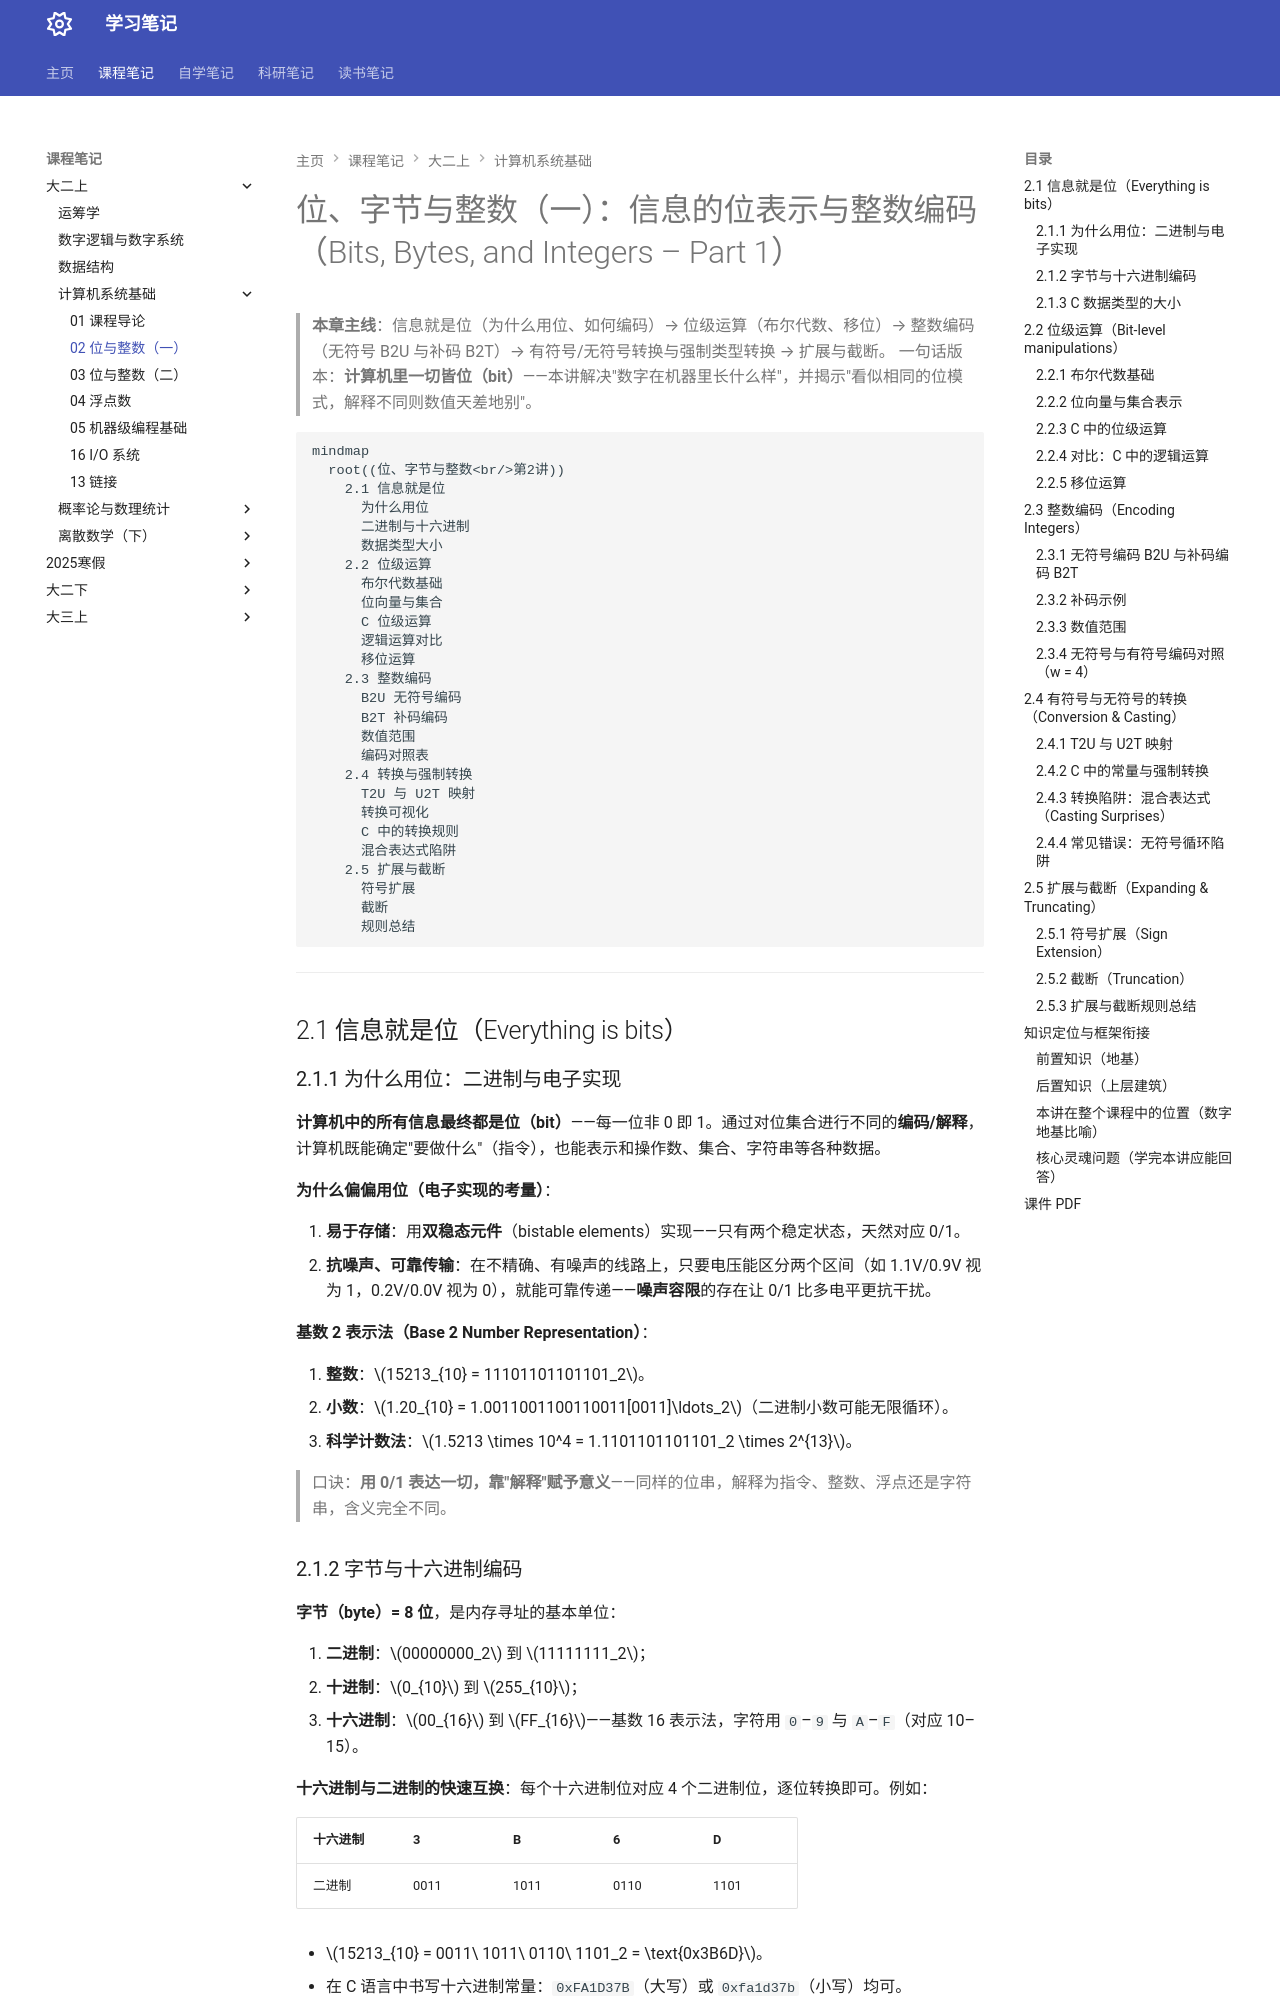

repository: naimore3/Naimore3-s-Learning-Notes · page: 课程笔记/大二上/计算机系统基础/bits_ints/02-bits-ints-part1/index.html · generator: mkdocs

# 位、字节与整数（一）：信息的位表示与整数编码（Bits, Bytes, and Integers – Part 1）

> **本章主线**：信息就是位（为什么用位、如何编码）→ 位级运算（布尔代数、移位）→ 整数编码（无符号 B2U 与补码 B2T）→ 有符号/无符号转换与强制类型转换 → 扩展与截断。
> 一句话版本：**计算机里一切皆位（bit）**——本讲解决"数字在机器里长什么样"，并揭示"看似相同的位模式，解释不同则数值天差地别"。

```mermaid
mindmap
  root((位、字节与整数<br/>第2讲))
    2.1 信息就是位
      为什么用位
      二进制与十六进制
      数据类型大小
    2.2 位级运算
      布尔代数基础
      位向量与集合
      C 位级运算
      逻辑运算对比
      移位运算
    2.3 整数编码
      B2U 无符号编码
      B2T 补码编码
      数值范围
      编码对照表
    2.4 转换与强制转换
      T2U 与 U2T 映射
      转换可视化
      C 中的转换规则
      混合表达式陷阱
    2.5 扩展与截断
      符号扩展
      截断
      规则总结
```

---

## 2.1 信息就是位（Everything is bits）

### 2.1.1 为什么用位：二进制与电子实现

**计算机中的所有信息最终都是位（bit）**——每一位非 0 即 1。通过对位集合进行不同的**编码/解释**，计算机既能确定"要做什么"（指令），也能表示和操作数、集合、字符串等各种数据。

**为什么偏偏用位（电子实现的考量）**：

1. **易于存储**：用**双稳态元件**（bistable elements）实现——只有两个稳定状态，天然对应 0/1。
2. **抗噪声、可靠传输**：在不精确、有噪声的线路上，只要电压能区分两个区间（如 1.1V/0.9V 视为 1，0.2V/0.0V 视为 0），就能可靠传递——**噪声容限**的存在让 0/1 比多电平更抗干扰。

**基数 2 表示法（Base 2 Number Representation）**：

1. **整数**：$15213_{10} = 11101101101101_2$。
2. **小数**：$1.20_{10} = 1.0011001100110011[0011]\ldots_2$（二进制小数可能无限循环）。
3. **科学计数法**：$1.5213 \times 10^4 = 1.1101101101101_2 \times 2^{13}$。

> 口诀：**用 0/1 表达一切，靠"解释"赋予意义**——同样的位串，解释为指令、整数、浮点还是字符串，含义完全不同。

### 2.1.2 字节与十六进制编码

**字节（byte）= 8 位**，是内存寻址的基本单位：

1. **二进制**：$00000000_2$ 到 $11111111_2$；
2. **十进制**：$0_{10}$ 到 $255_{10}$；
3. **十六进制**：$00_{16}$ 到 $FF_{16}$——基数 16 表示法，字符用 `0`–`9` 与 `A`–`F`（对应 10–15）。

**十六进制与二进制的快速互换**：每个十六进制位对应 4 个二进制位，逐位转换即可。例如：

| 十六进制 | 3 | B | 6 | D |
|---|---|---|---|---|
| 二进制 | 0011 | 1011 | 0110 | 1101 |

- $15213_{10} = 0011\ 1011\ 0110\ 1101_2 = \text{0x3B6D}$。
- 在 C 语言中书写十六进制常量：`0xFA1D37B`（大写）或 `0xfa1d37b`（小写）均可。

> 口诀：**十六进制是二进制的"速记本"——1 位十六进制 = 4 位二进制**。
